Dataset: tiles (GitHub, Googlenet/mahjong_tile_detection). Classes: bamboo suit, bamboo 1, bamboo 2, bamboo 3, bamboo 4, bamboo 5, bamboo 6, bamboo 7, bamboo 8, bamboo 9, char, char 1, char 2, char 3, char 4, char 6, char 7, char 8, char 9, dot suit, dot 1, dot 2, dot 3, dot 4, dot 5, dot 6, dot 7, dot 8, dot 9, dragon tile, green dragon, red dragon, white dragon, flower tile, flower 1, flower 2, flower 3, flower 4, season 1, season 2, season 3, season 4, wind tile, east wind, north wind, south wind, west wind.

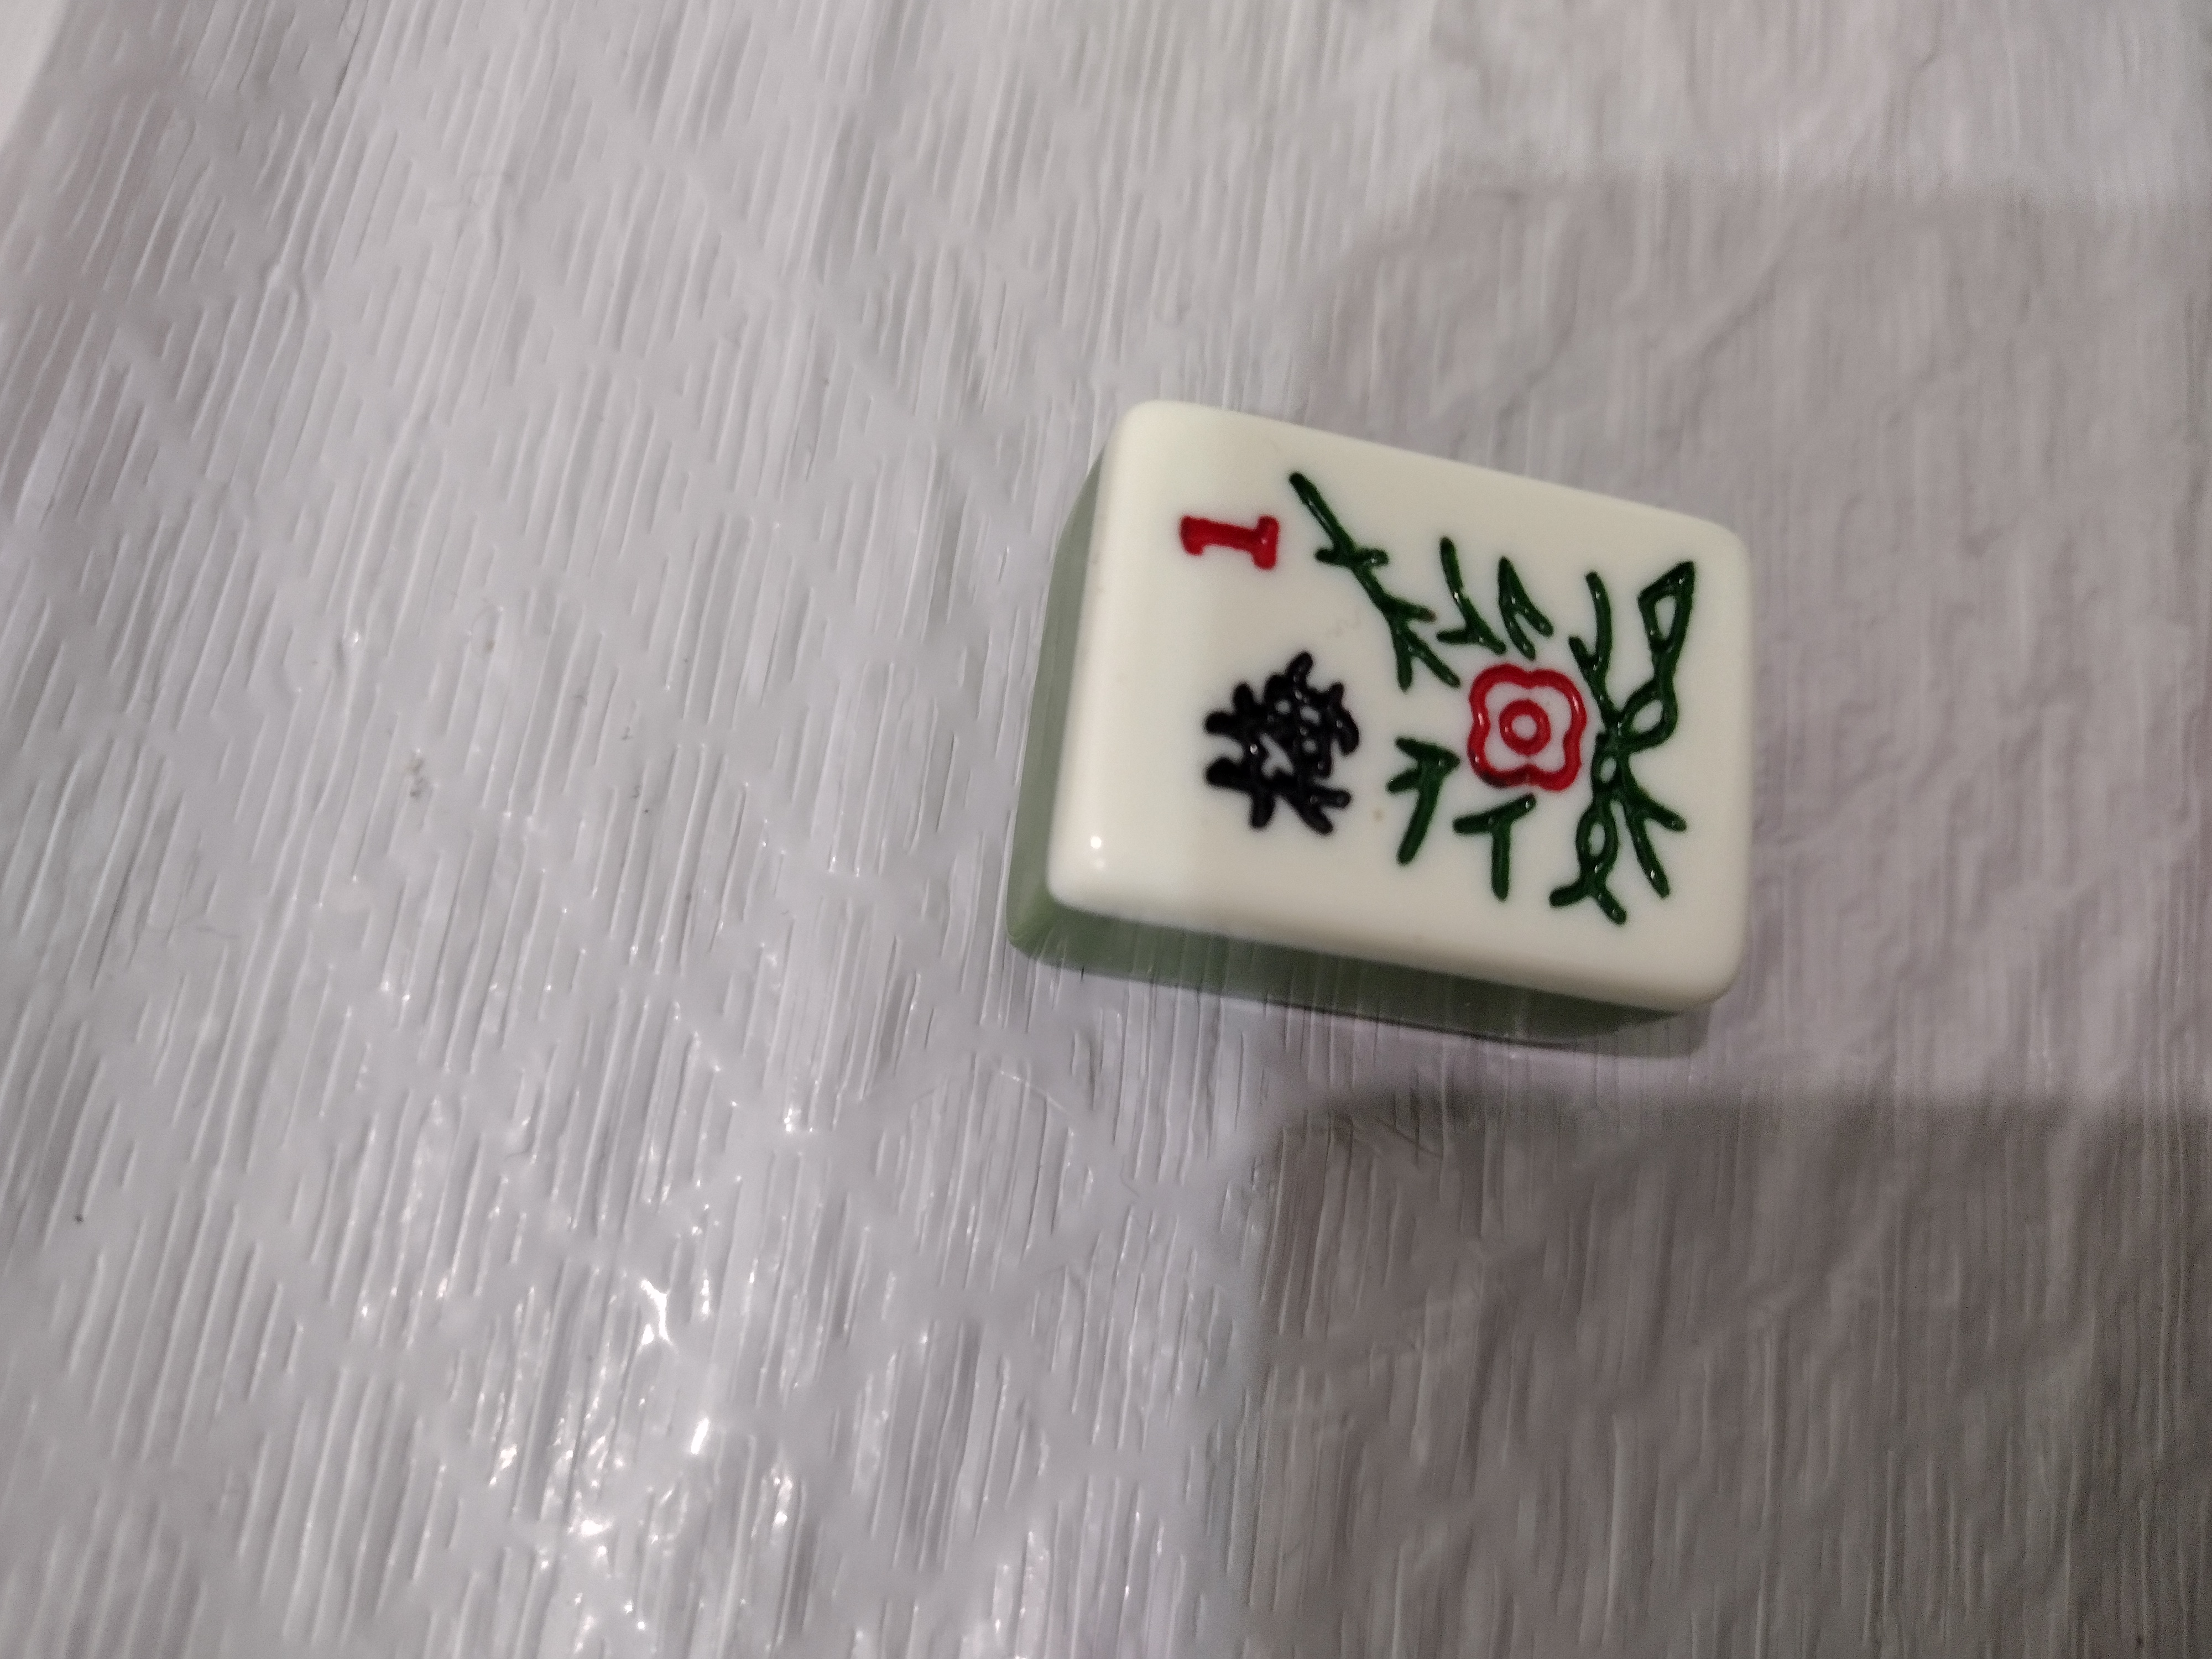
Label: flower 1

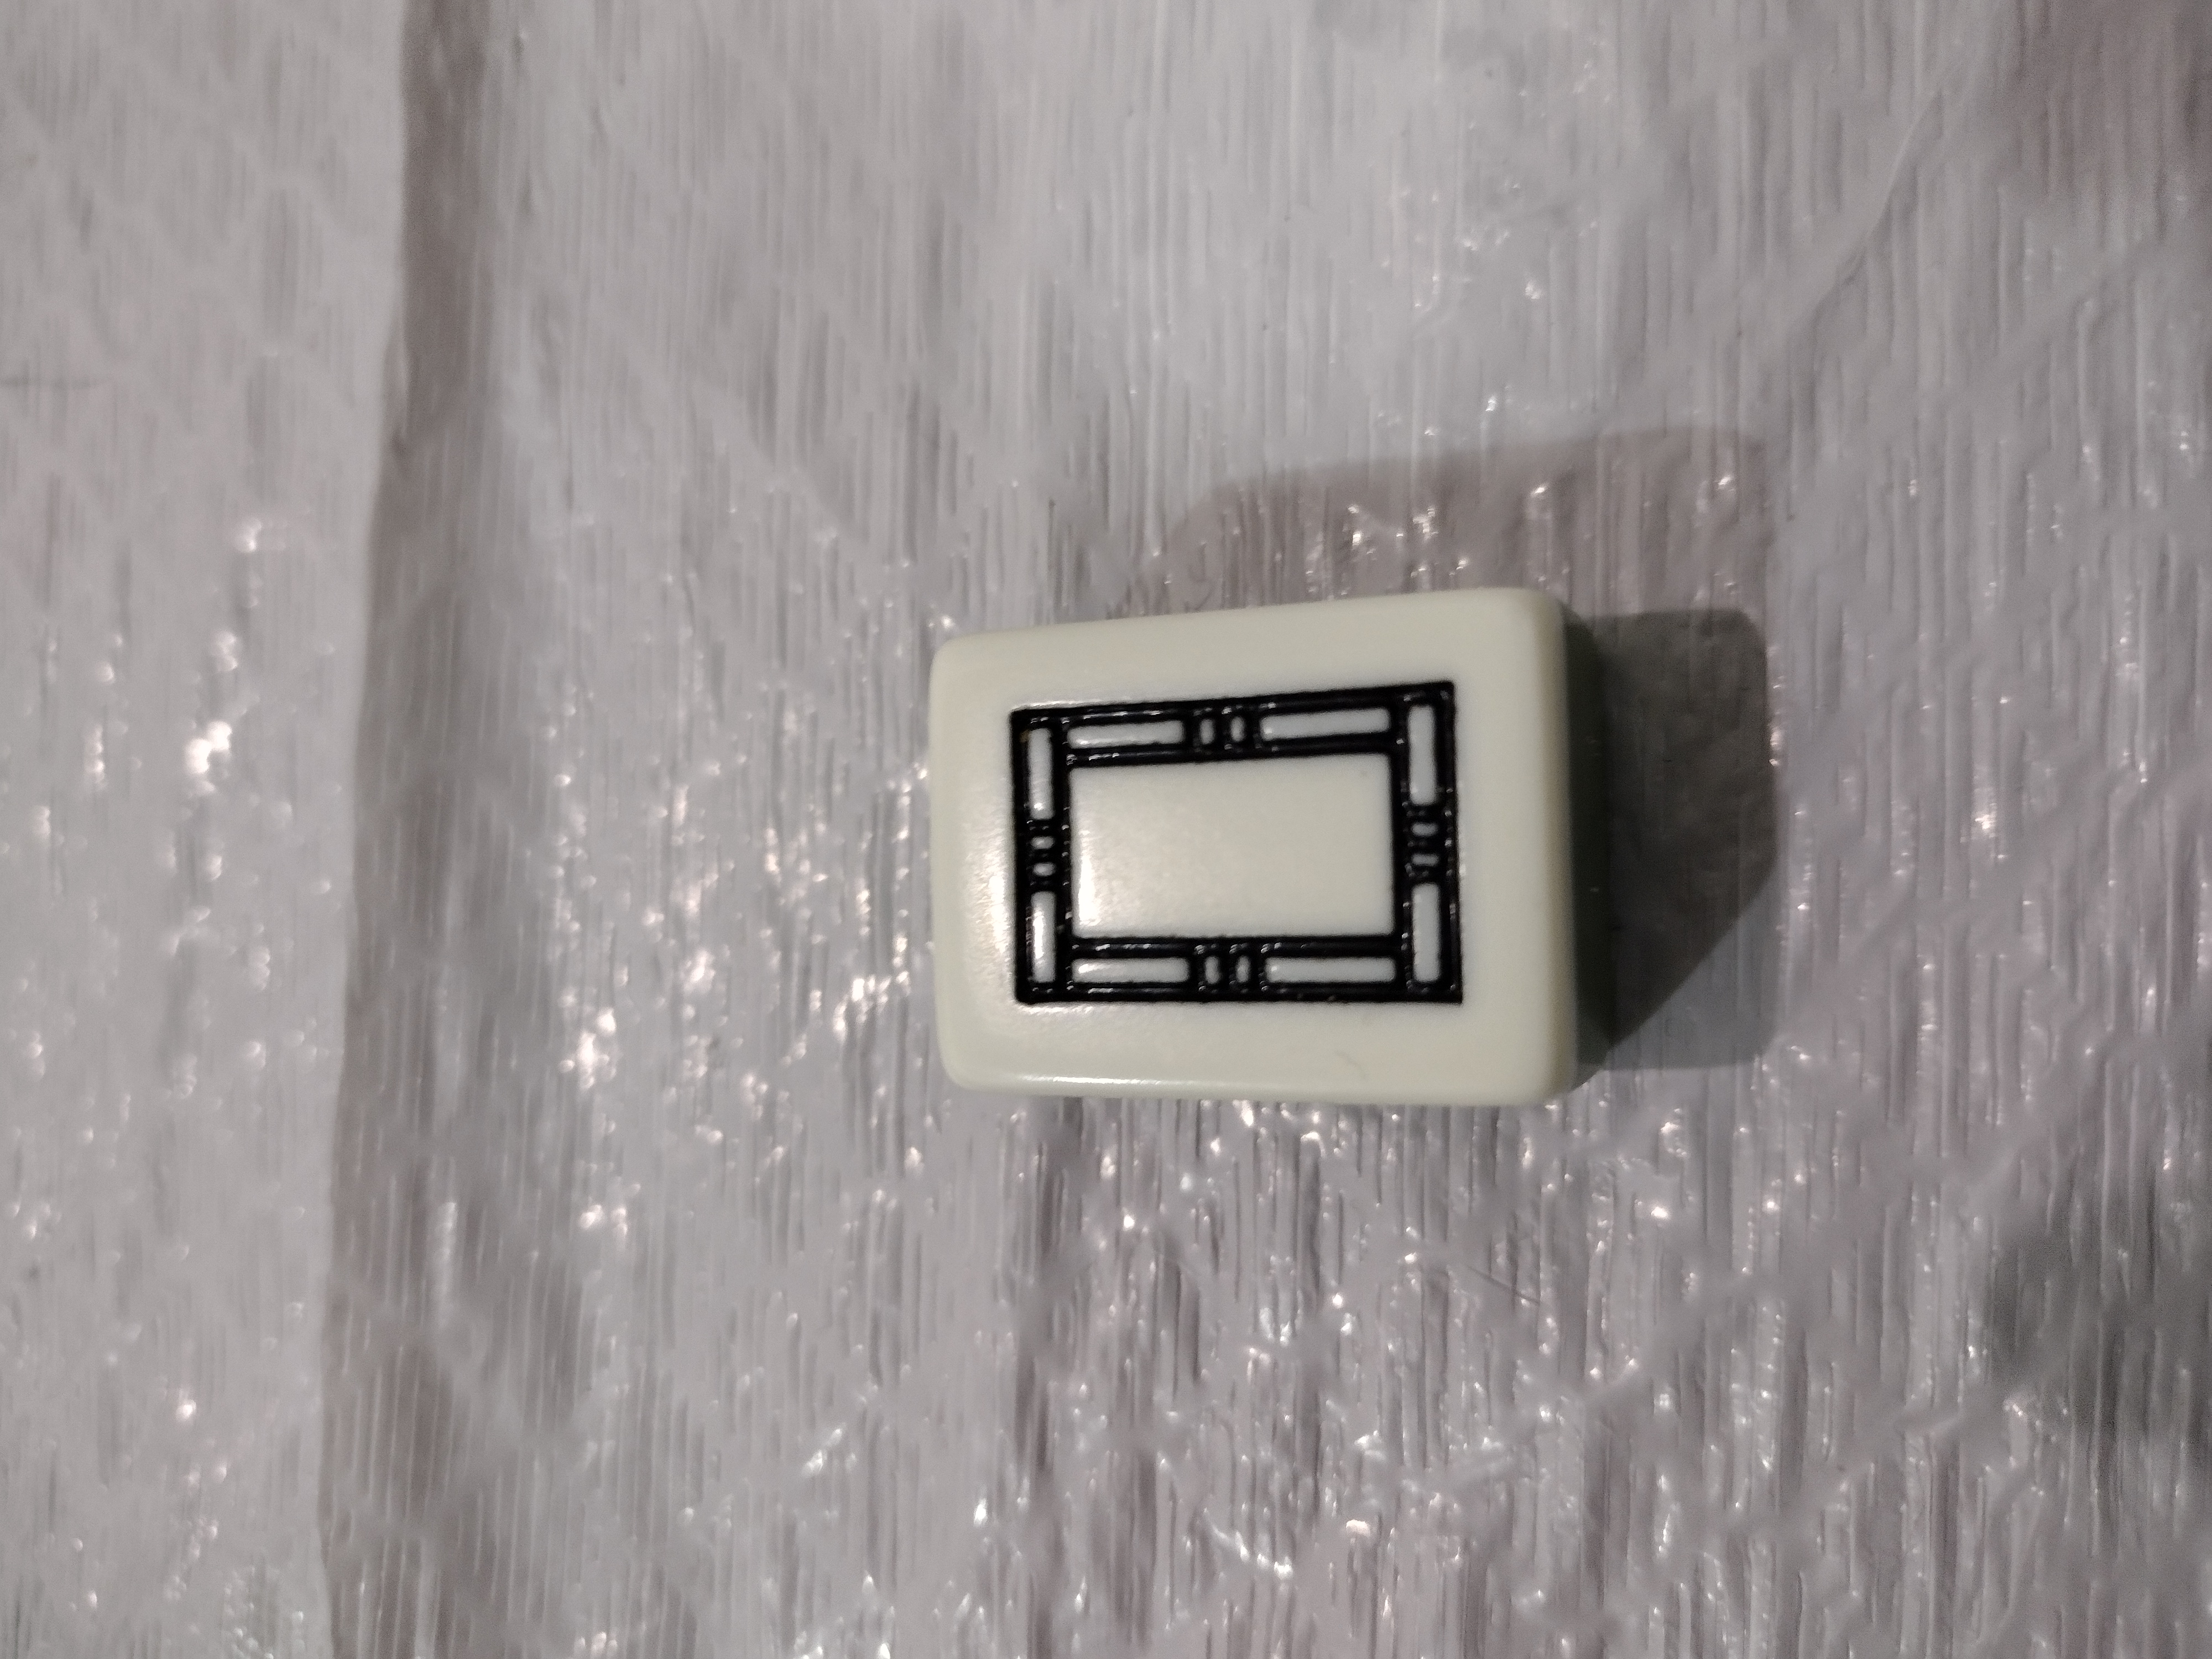
Label: dragon tile

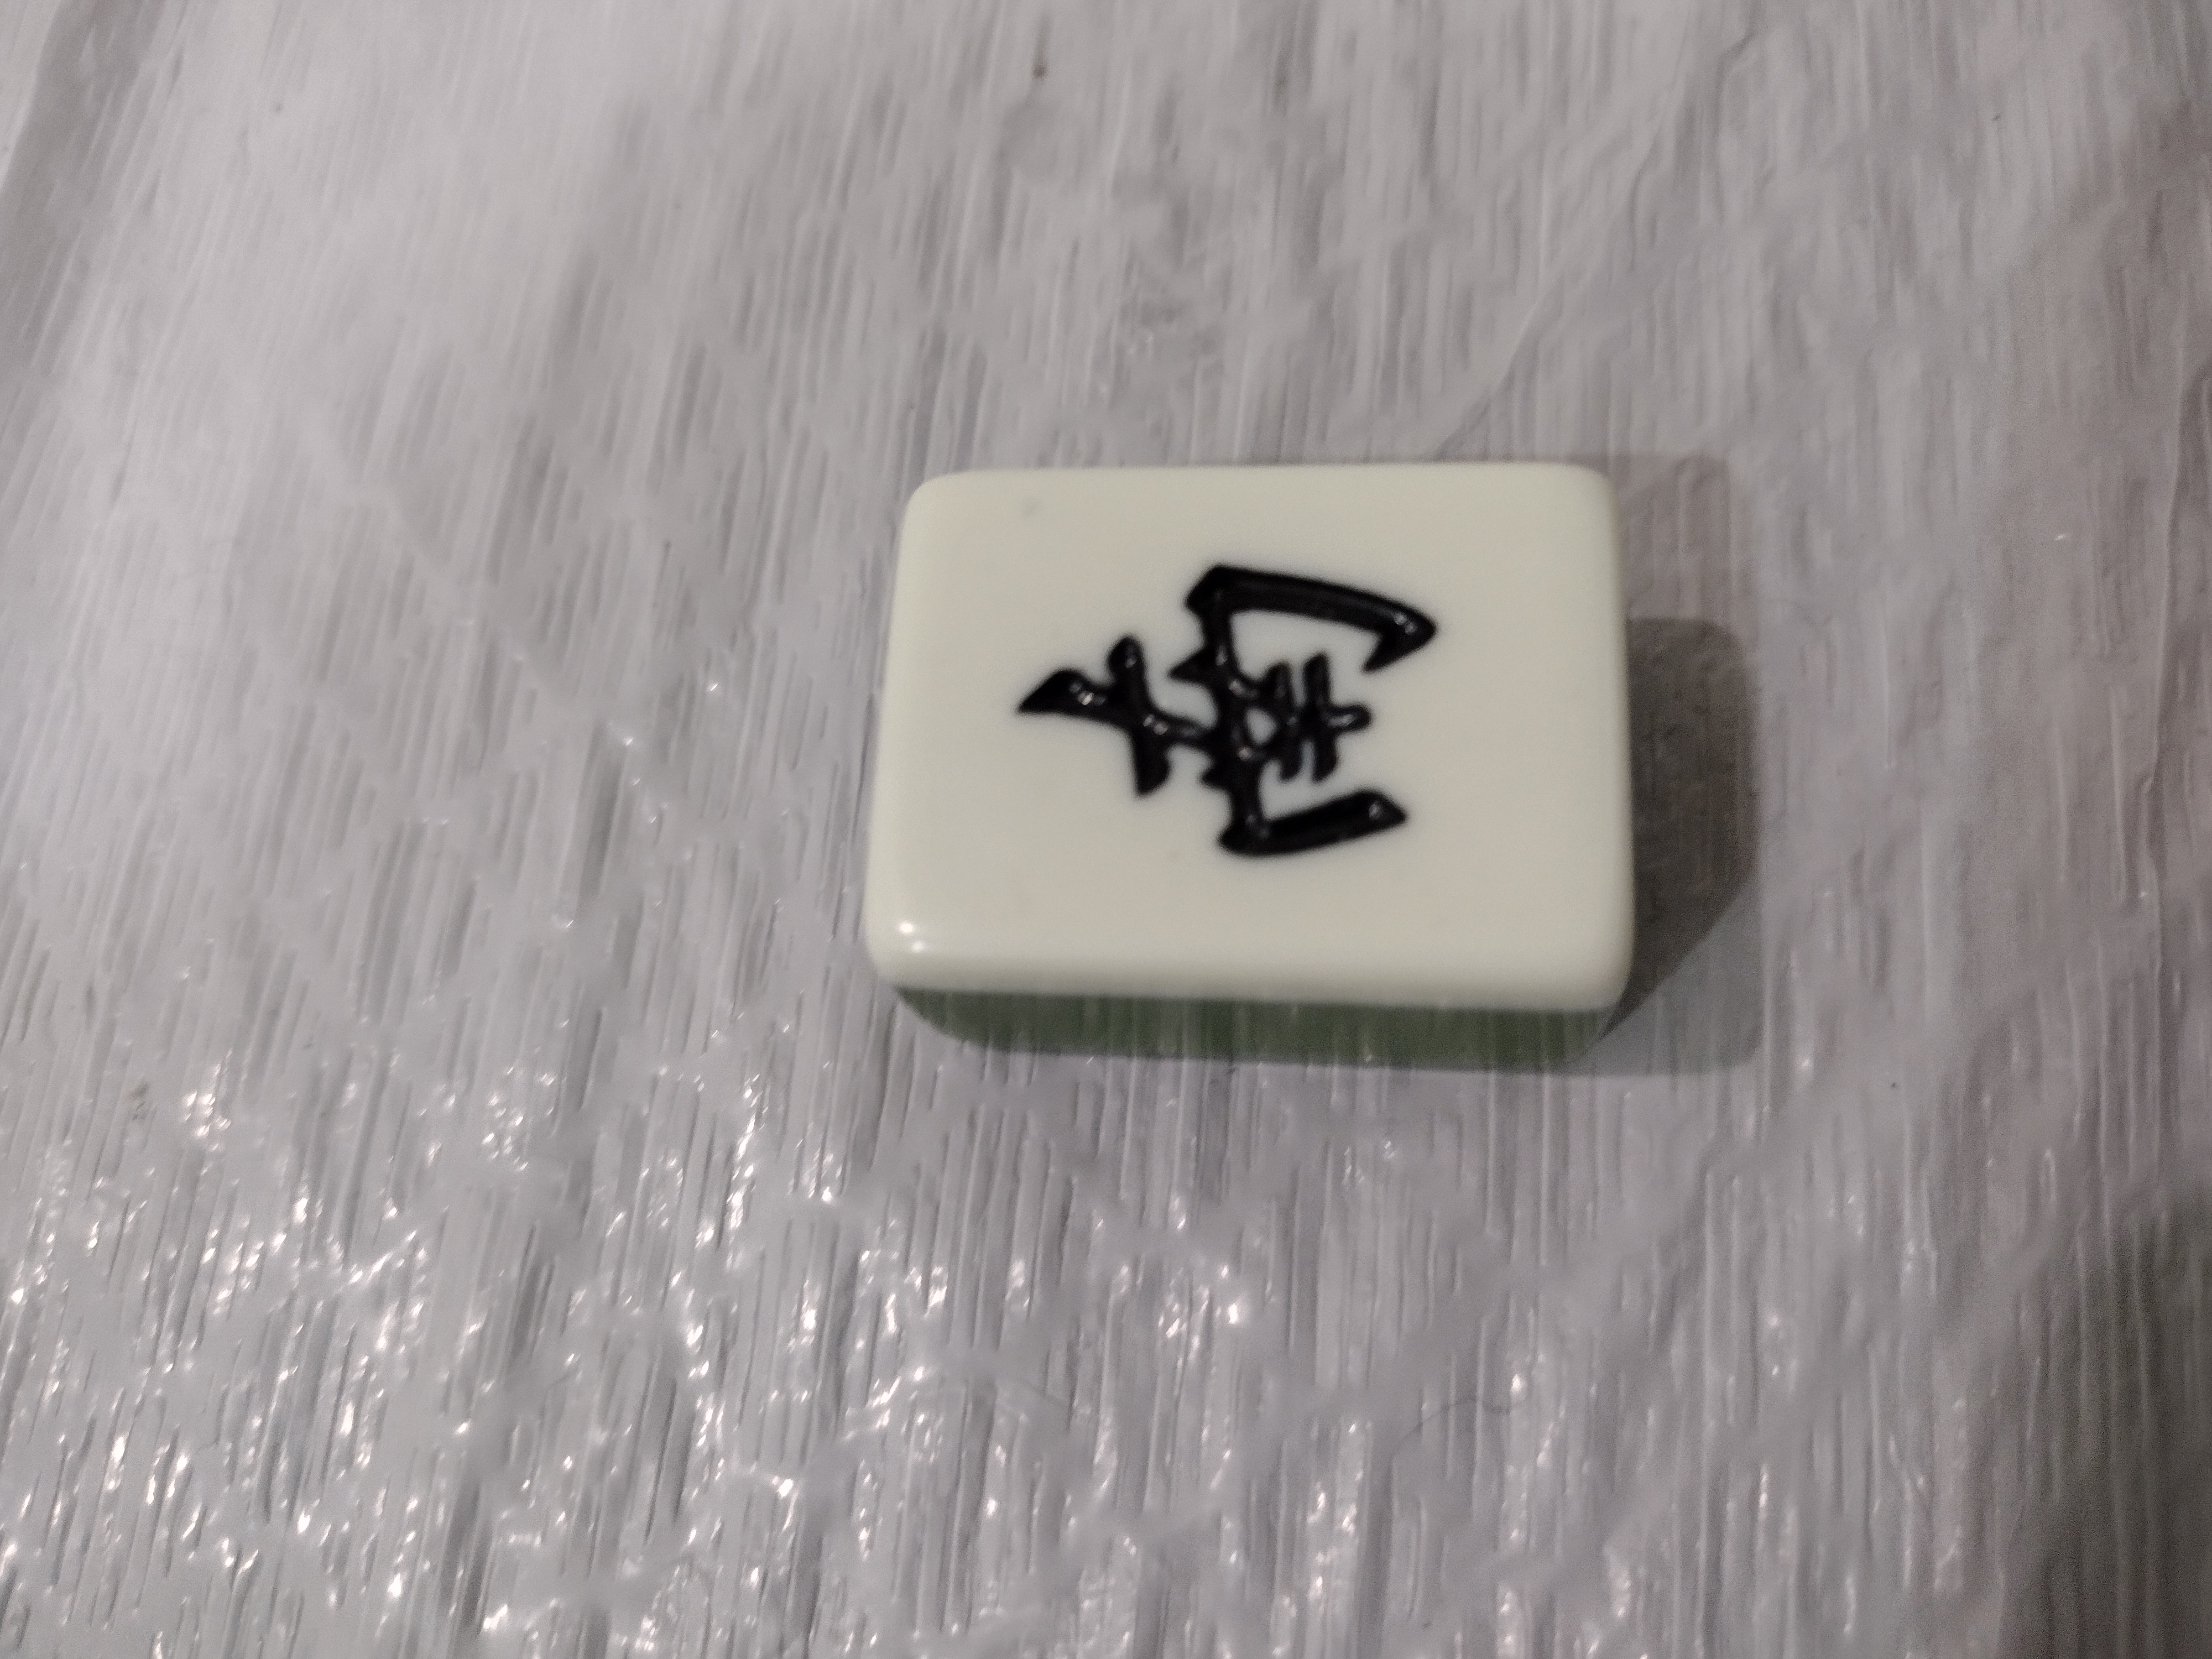
Label: south wind

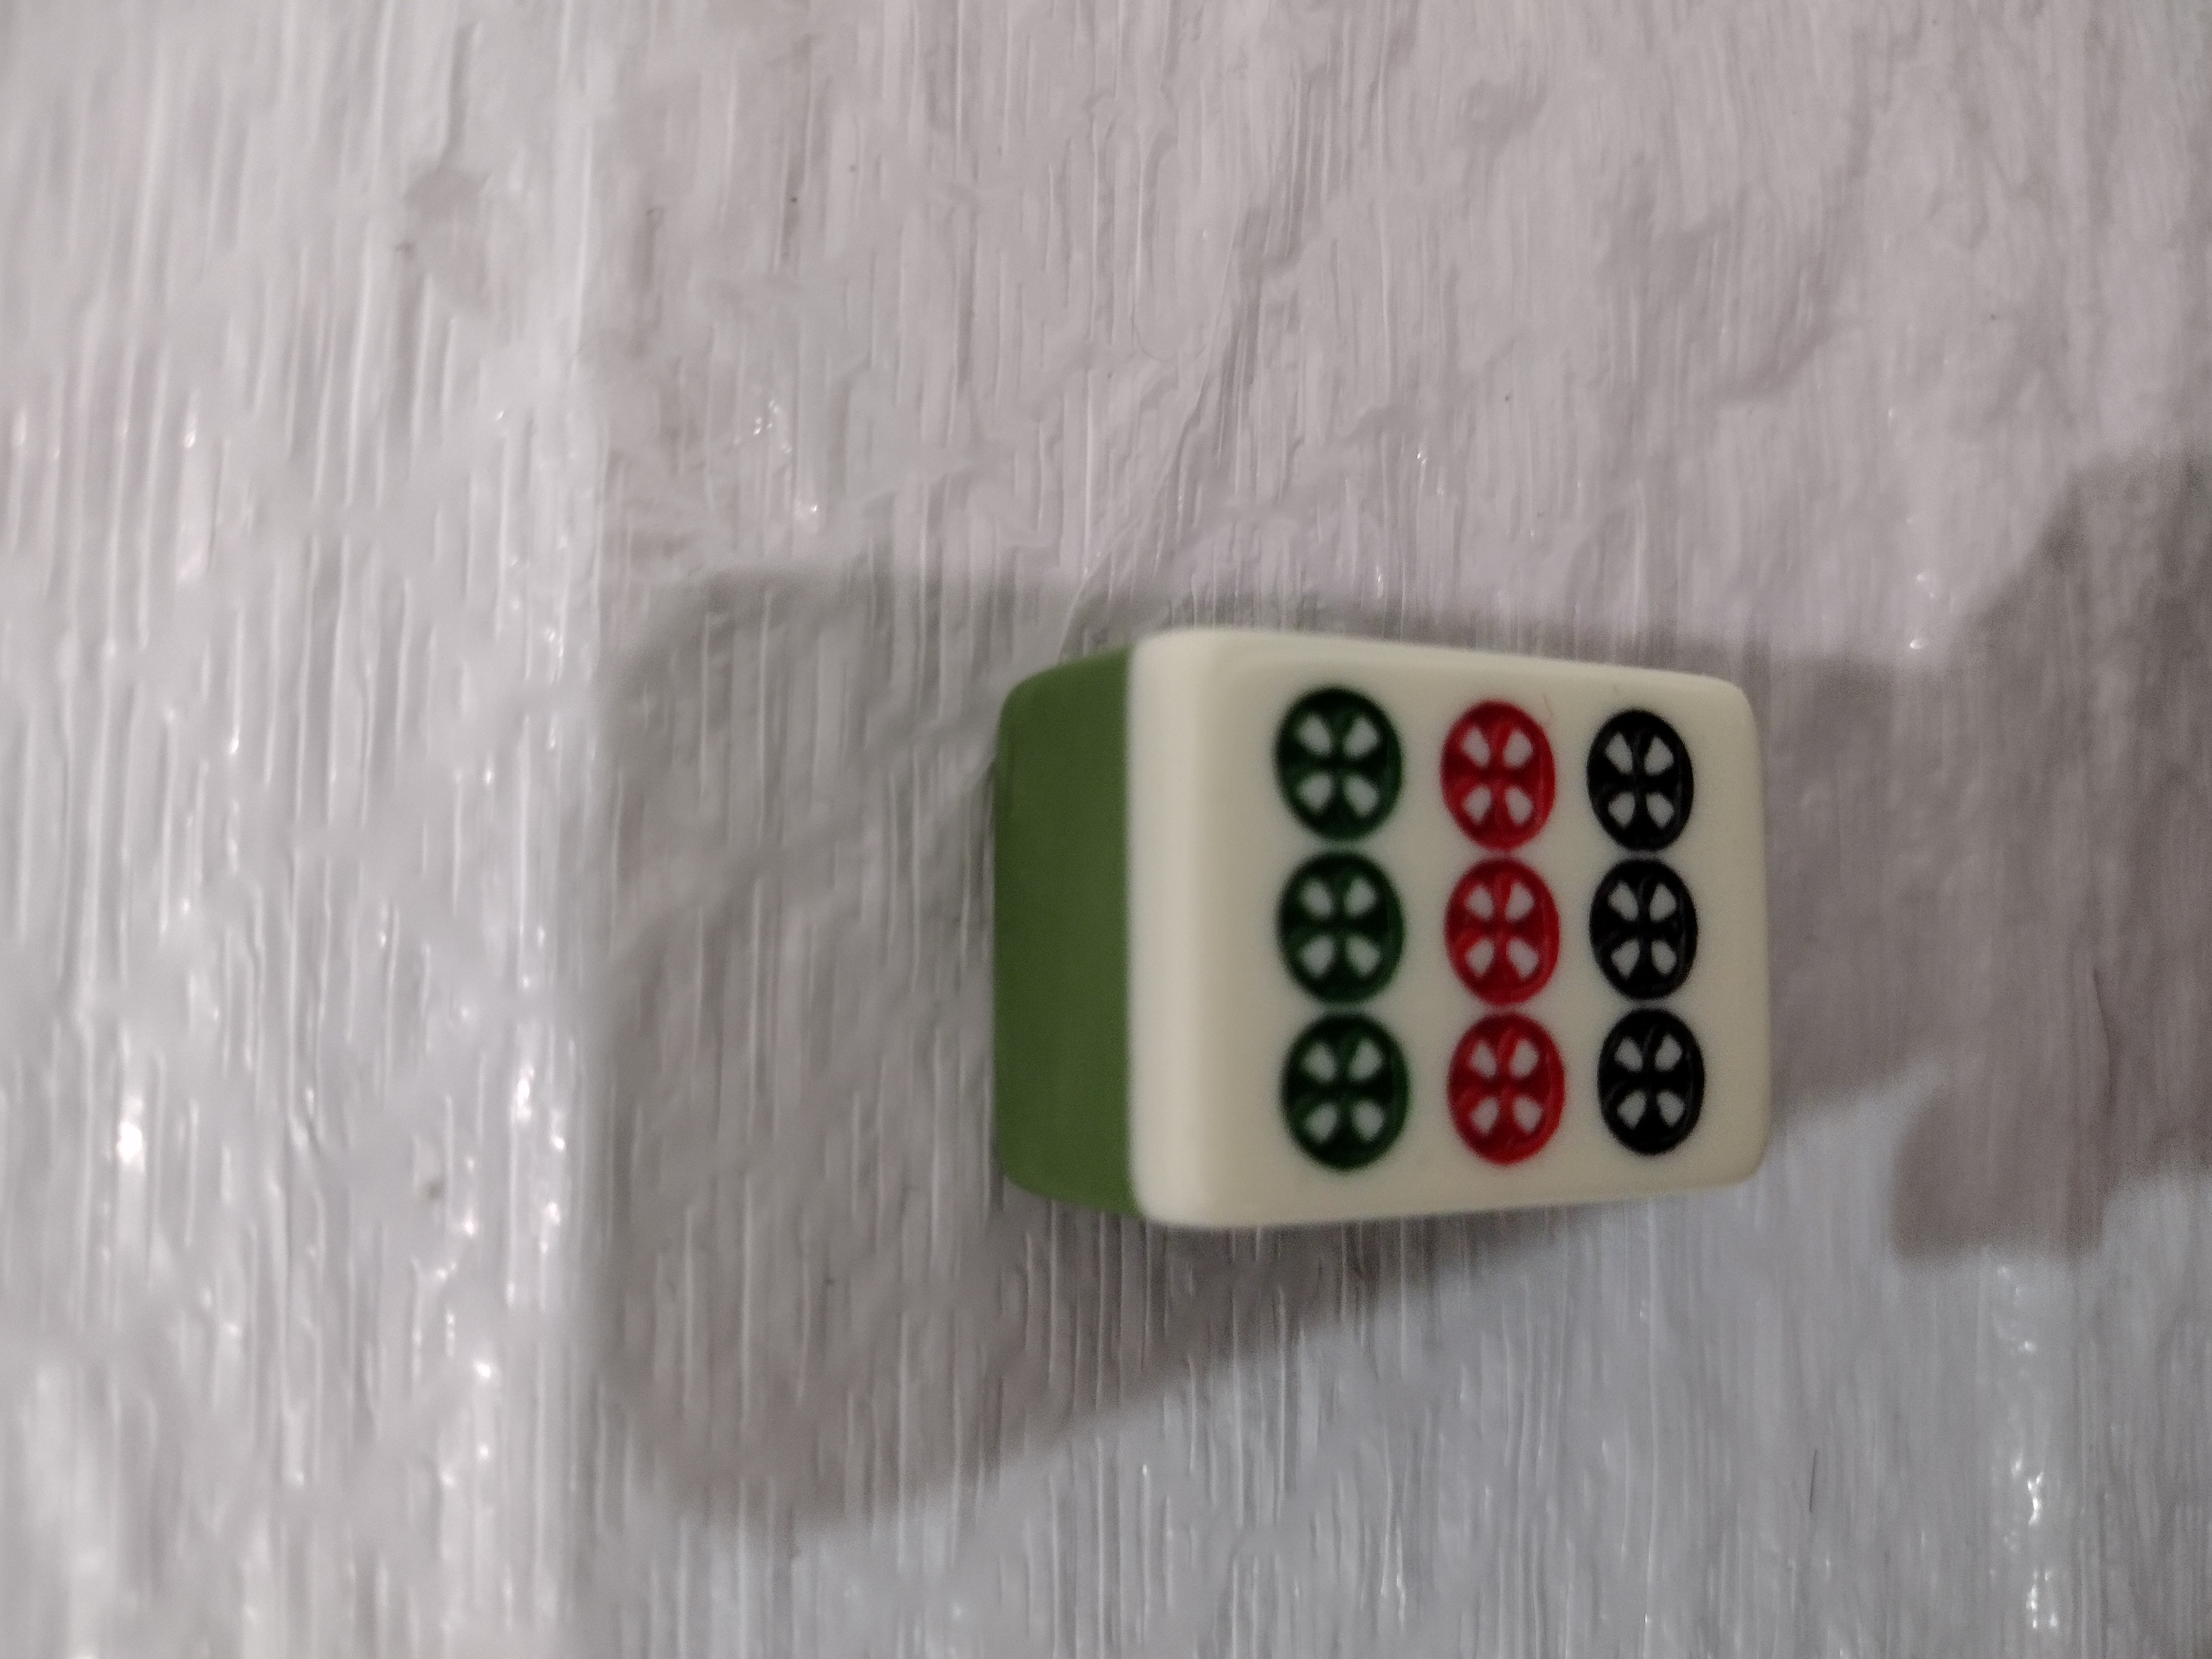
Label: dot 9

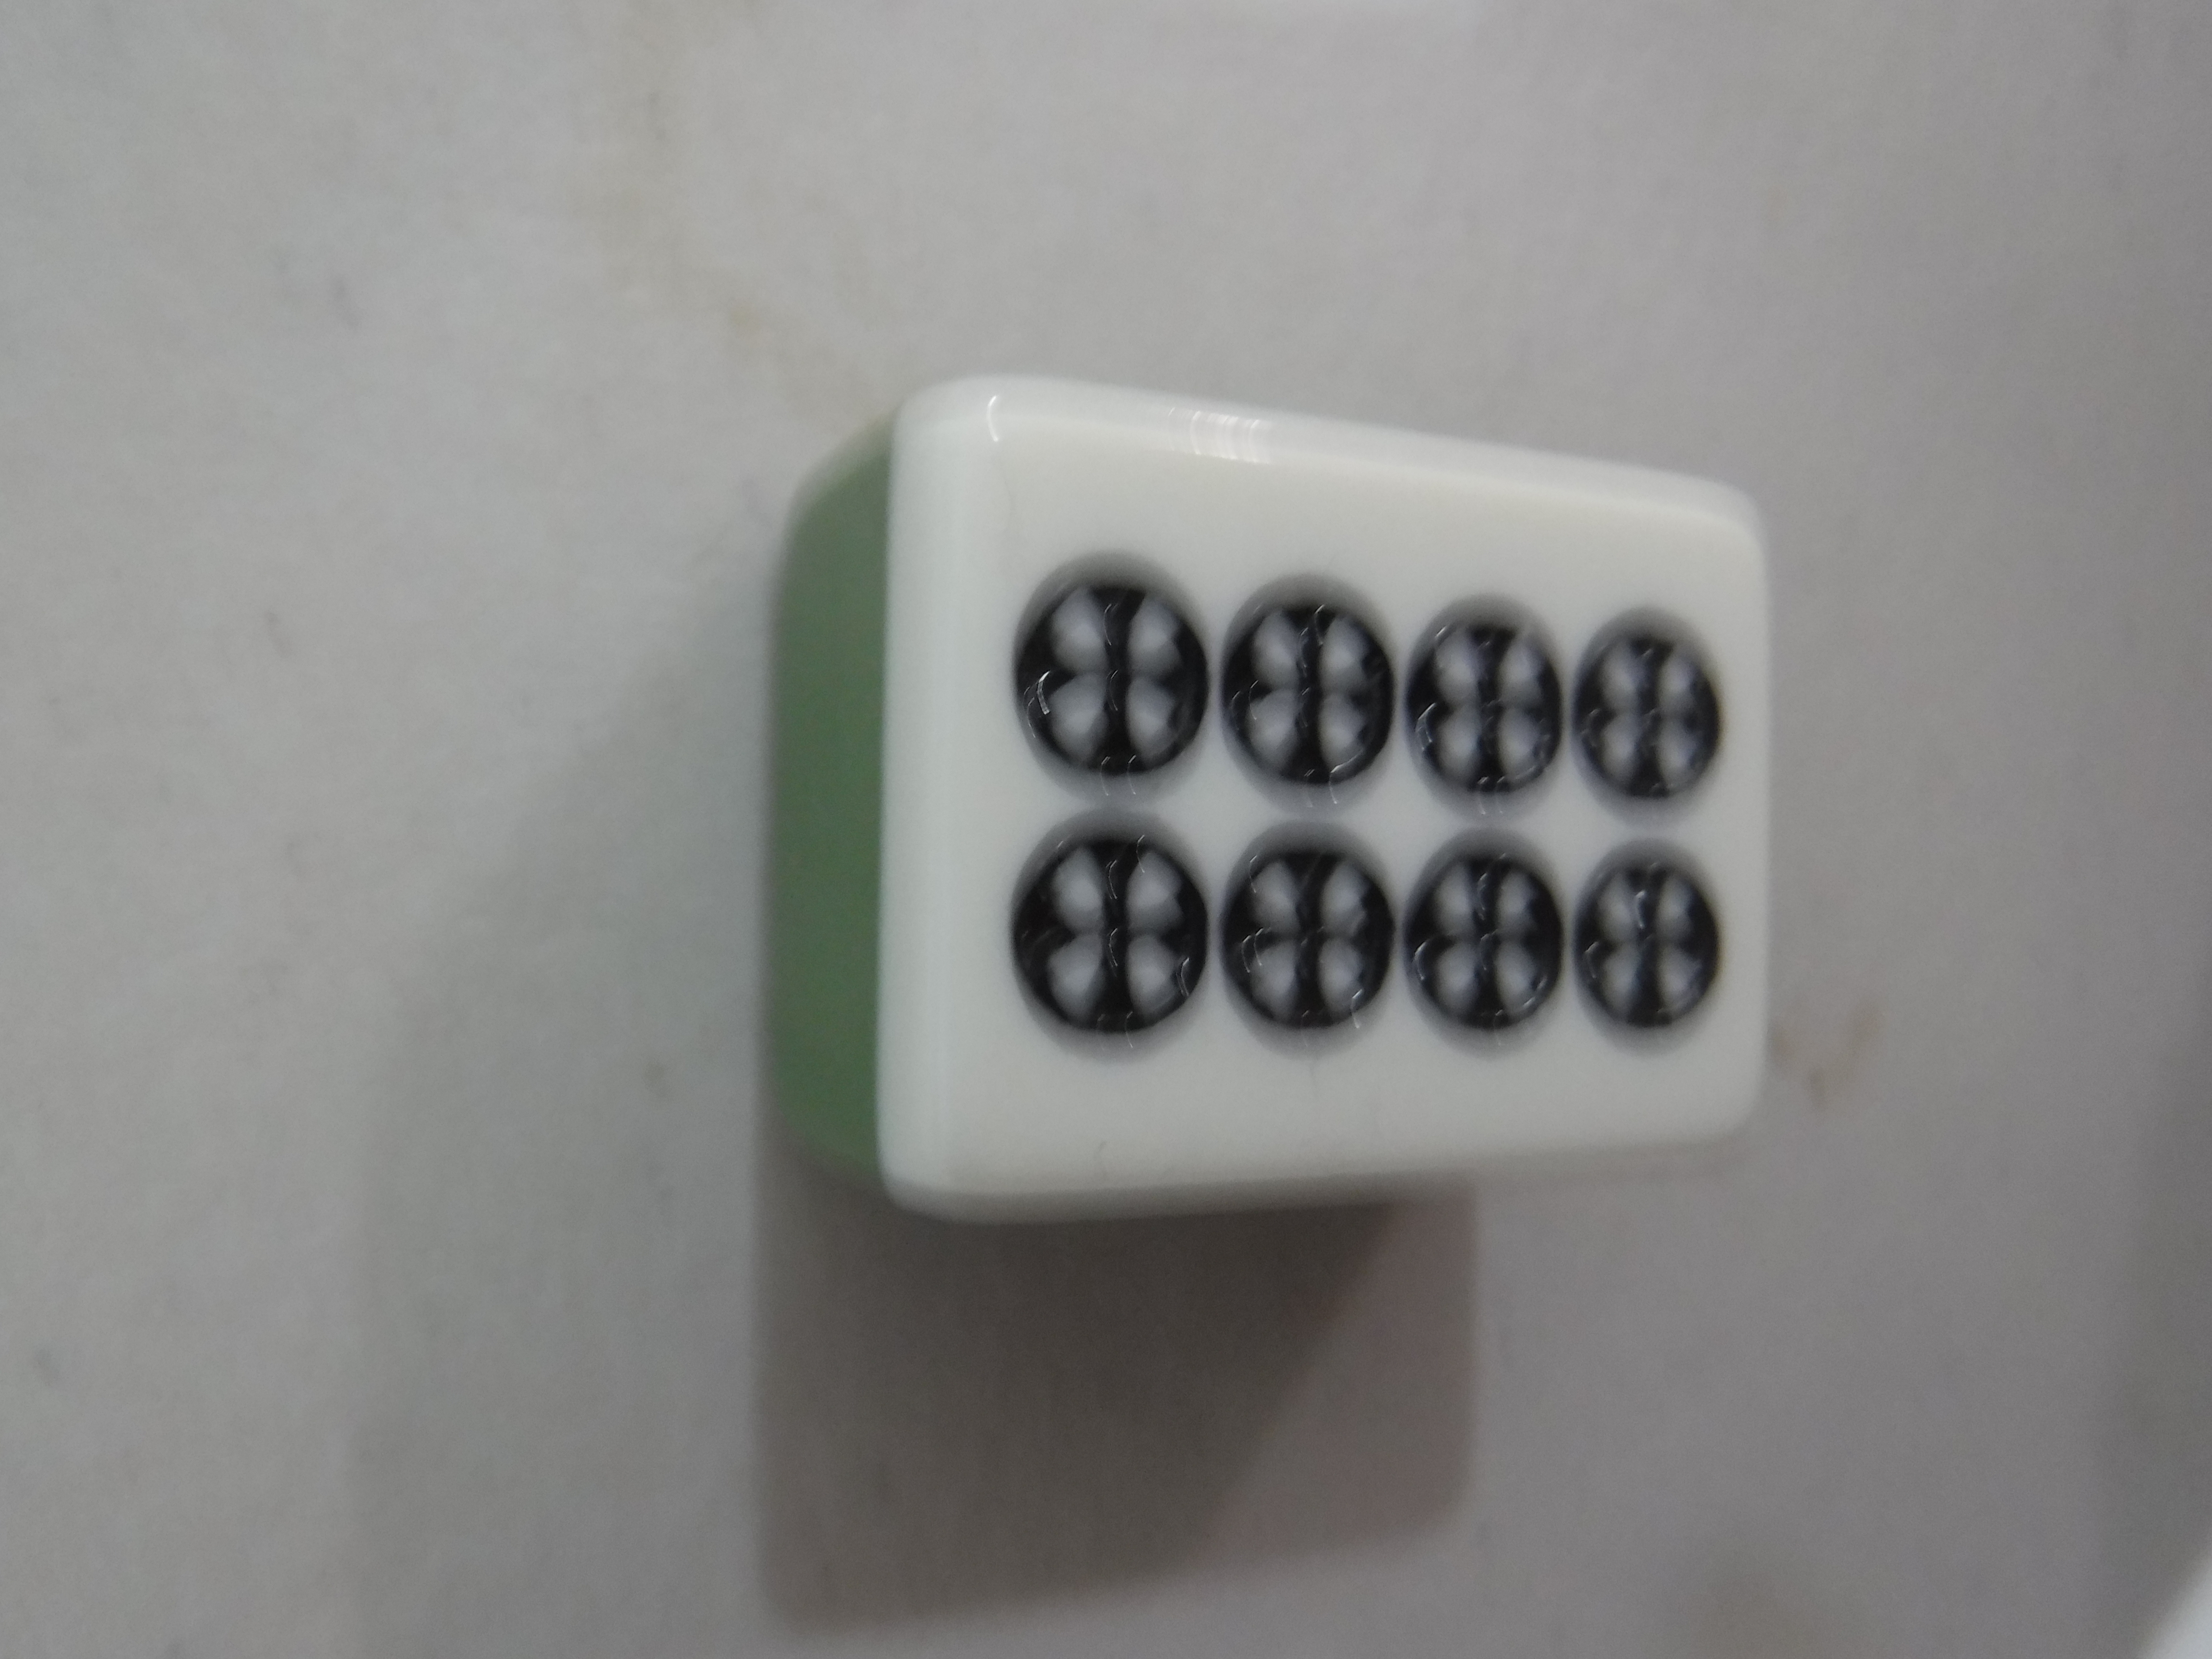
Label: dot 8

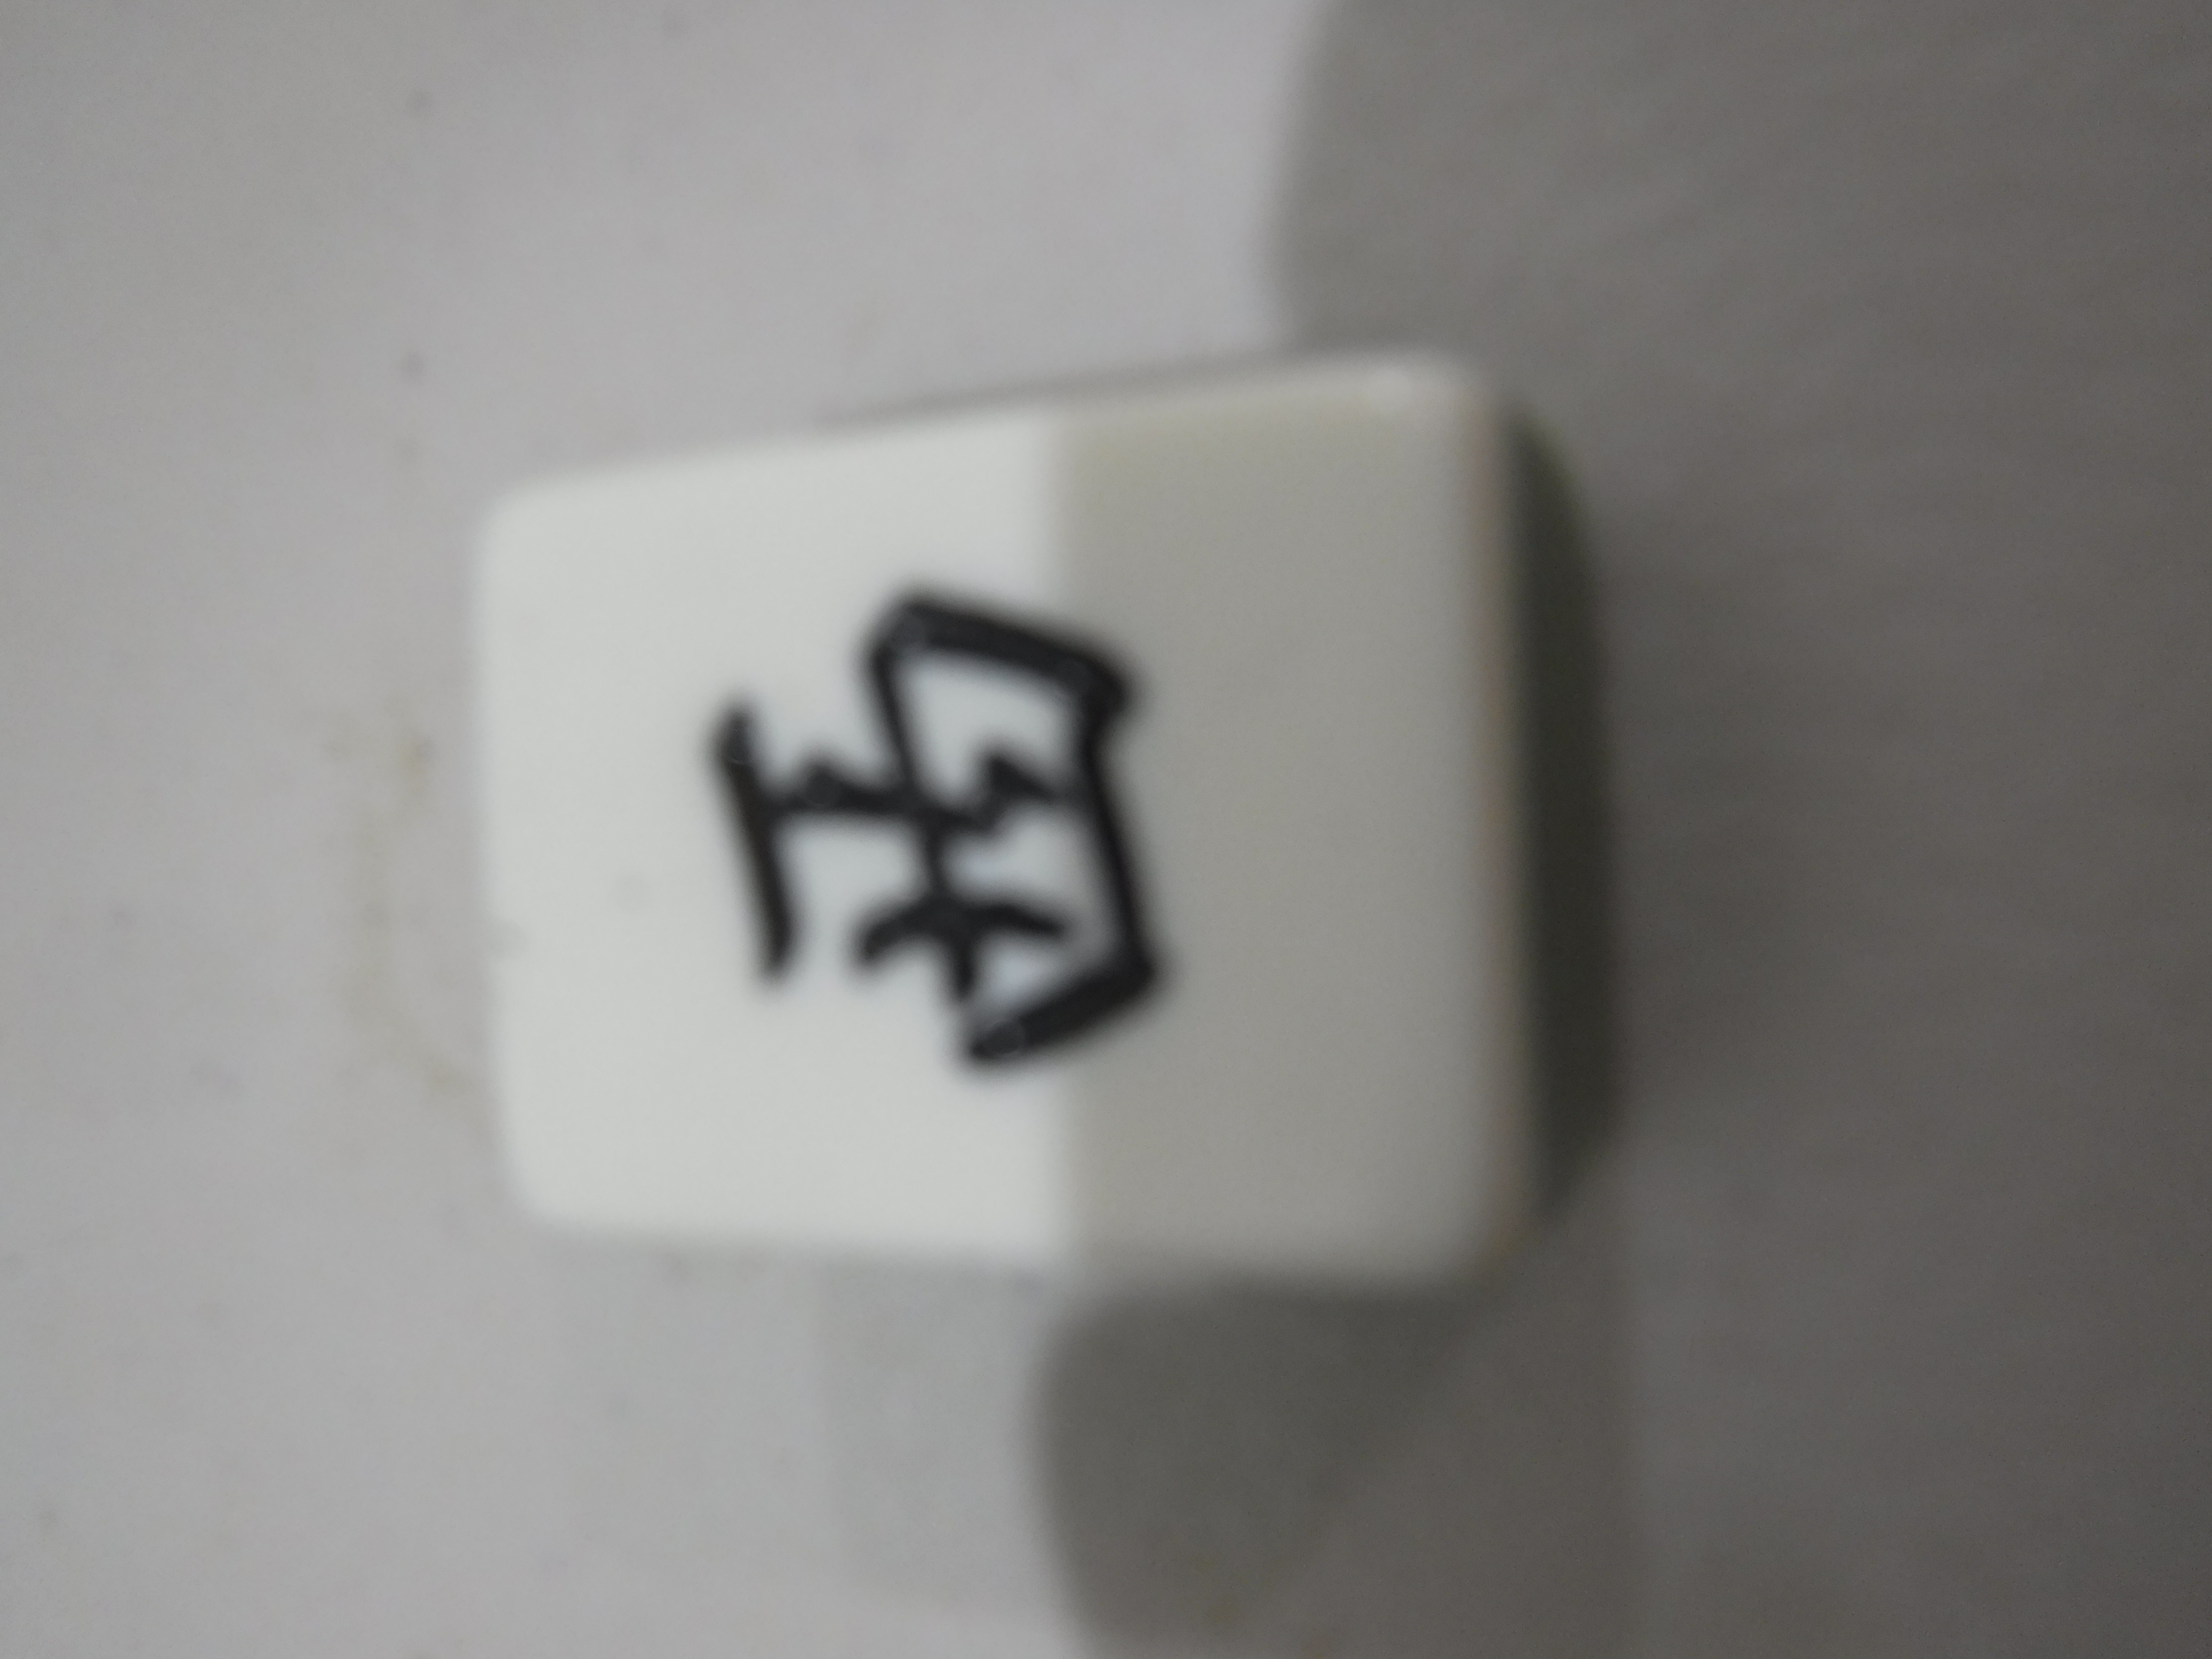
Label: west wind
